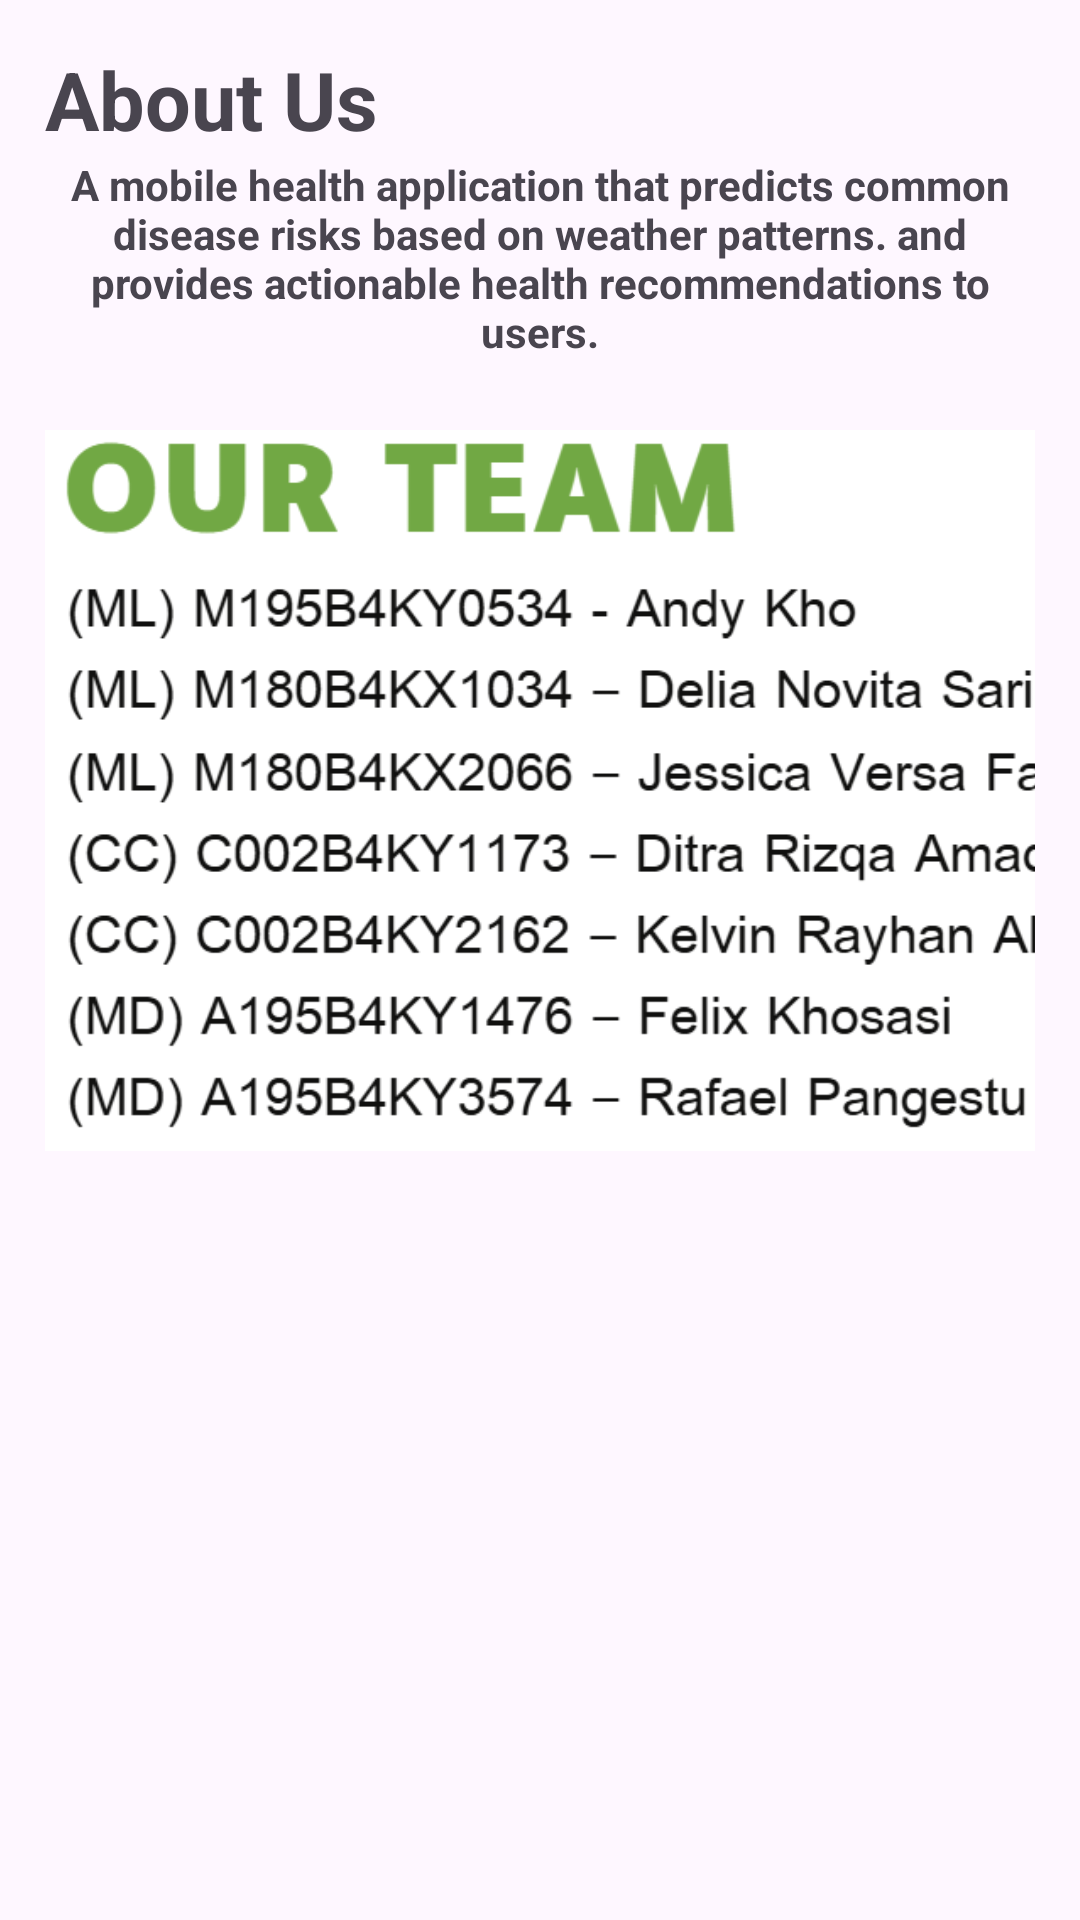

Reconstruct the res/layout file that produces this screen, plus the resources it refers to.
<!-- AndroidManifest.xml: application theme Theme.HealthCast -->
<!-- res/layout/fragment_about.xml -->
<?xml version="1.0" encoding="utf-8"?>
<LinearLayout xmlns:android="http://schemas.android.com/apk/res/android"
    xmlns:app="http://schemas.android.com/apk/res-auto"
    xmlns:tools="http://schemas.android.com/tools"
    android:orientation="vertical"
    android:layout_width="match_parent"
    android:layout_height="match_parent"
    android:padding="15dp"
    tools:context=".fragment.AboutFragment">


    <TextView
        android:layout_width="118dp"
        android:layout_height="37dp"
        android:text="About Us"
        android:textSize="27dp"
        android:textStyle="bold"
        app:layout_constraintEnd_toEndOf="parent"
        app:layout_constraintStart_toStartOf="parent"
        tools:layout_editor_absoluteY="5dp" />

    <TextView
        android:layout_width="wrap_content"
        android:layout_height="wrap_content"
        android:gravity="center"
        android:text="A mobile health application that predicts common disease risks based on weather patterns. and provides actionable health recommendations to users."
        android:textStyle="bold"
        tools:layout_editor_absoluteX="1dp"
        tools:layout_editor_absoluteY="99dp" />

    <ImageView
        android:layout_width="381dp"
        android:layout_height="287dp"
        android:src="@drawable/nama_tim"
        tools:layout_editor_absoluteX="2dp"
        tools:layout_editor_absoluteY="151dp" />


</LinearLayout>
<!-- resources referenced by this layout -->
<resources>
  <!-- drawable nama_tim: png bitmap (drawable, 70655 bytes) -->
  <style name="Theme.HealthCast" parent="Base.Theme.HealthCast" />
  <style name="Base.Theme.HealthCast" parent="Theme.Material3.DayNight.NoActionBar">
          
          
      <item name="colorPrimary">@color/green</item>
      <item name="colorPrimaryVariant">@color/green</item>
      <item name="colorOnPrimary">@color/white</item>
  
      <item name="colorSecondary">@color/green_1</item>
      <item name="colorSecondaryVariant">@color/green_3</item>
      <item name="colorOnSecondary">@color/black</item>
  
      <item name="android:statusBarColor">?attr/colorPrimaryVariant</item>
  
      </style>
  <color name="green">#cae7e4</color>
  <color name="white">#FFFFFFFF</color>
  <color name="green_1">#DEF5E5</color>
  <color name="green_3">#9ED5C5</color>
  <color name="black">#FF000000</color>
</resources>
